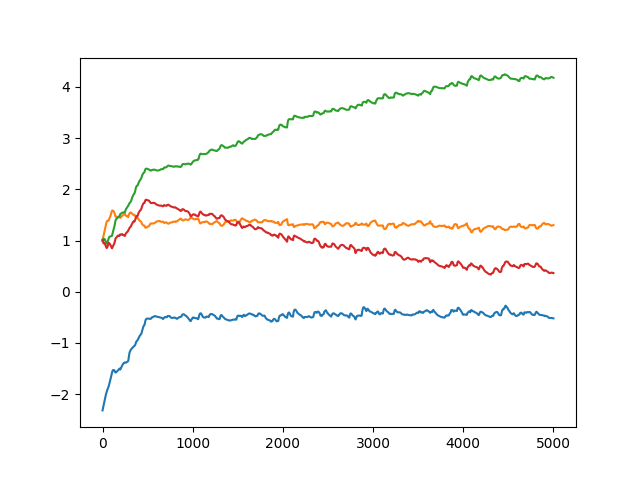

The file beside this chart, header and first rows:
# p0, p1, p2, p3, reward
-2.316581964492797852e+00, 1.009999990463256836e+00, 9.900000095367431641e-01, 1.009999990463256836e+00, 1.090418457031250000e+03
-2.307532072067260742e+00, 1.018894672393798828e+00, 9.957954883575439453e-01, 1.005027890205383301e+00, 1.091911010742187500e+03
-2.299579143524169922e+00, 1.026711702346801758e+00, 1.003483414649963379e+00, 9.990370273590087891e-01, 1.076933837890625000e+03
-2.292516708374023438e+00, 1.033719539642333984e+00, 1.010638952255249023e+00, 9.928199648857116699e-01, 1.051026855468750000e+03
-2.285220623016357422e+00, 1.040704011917114258e+00, 1.018435597419738770e+00, 9.865146279335021973e-01, 1.035192993164062500e+03
-2.277353048324584961e+00, 1.048235297203063965e+00, 1.025576949119567871e+00, 9.812212586402893066e-01, 1.048687622070312500e+03
-2.269116640090942383e+00, 1.055794477462768555e+00, 1.028626918792724609e+00, 9.755843281745910645e-01, 1.048816162109375000e+03
-2.260699987411499023e+00, 1.063368558883666992e+00, 1.030865907669067383e+00, 9.706580638885498047e-01, 1.053653564453125000e+03
-2.252200841903686523e+00, 1.071166276931762695e+00, 1.028382301330566406e+00, 9.643066525459289551e-01, 1.058136962890625000e+03
-2.243384122848510742e+00, 1.079632639884948730e+00, 1.026937484741210938e+00, 9.583013653755187988e-01, 1.054148193359375000e+03
-2.234257459640502930e+00, 1.088307380676269531e+00, 1.024242639541625977e+00, 9.527183771133422852e-01, 1.042590820312500000e+03
-2.225475788116455078e+00, 1.096528649330139160e+00, 1.020058512687683105e+00, 9.480074048042297363e-01, 1.041771606445312500e+03
-2.216465711593627930e+00, 1.104982018470764160e+00, 1.015292525291442871e+00, 9.430254101753234863e-01, 1.064863891601562500e+03
-2.207393169403076172e+00, 1.113708376884460449e+00, 1.018764615058898926e+00, 9.442791342735290527e-01, 1.010356567382812500e+03
-2.199019670486450195e+00, 1.121735930442810059e+00, 1.021717190742492676e+00, 9.455428719520568848e-01, 1.034079223632812500e+03
-2.190639972686767578e+00, 1.129817485809326172e+00, 1.024634003639221191e+00, 9.465911984443664551e-01, 1.057890258789062500e+03
-2.181804656982421875e+00, 1.138483881950378418e+00, 1.027040839195251465e+00, 9.469416141510009766e-01, 1.036754150390625000e+03
-2.173800706863403320e+00, 1.146599292755126953e+00, 1.028187274932861328e+00, 9.468018412590026855e-01, 9.975762939453125000e+02
-2.166124343872070312e+00, 1.154306292533874512e+00, 1.029097318649291992e+00, 9.468559622764587402e-01, 1.026536499023437500e+03
-2.158696413040161133e+00, 1.161556720733642578e+00, 1.030416965484619141e+00, 9.473033547401428223e-01, 9.845823974609375000e+02
-2.150490283966064453e+00, 1.169761538505554199e+00, 1.030062317848205566e+00, 9.464681148529052734e-01, 1.034463745117187500e+03
-2.142667531967163086e+00, 1.177538156509399414e+00, 1.029685497283935547e+00, 9.457476735115051270e-01, 9.913300781250000000e+02
-2.135438442230224609e+00, 1.184666156768798828e+00, 1.029566287994384766e+00, 9.451725482940673828e-01, 1.013647949218750000e+03
-2.128275394439697266e+00, 1.191823959350585938e+00, 1.028933525085449219e+00, 9.442448019981384277e-01, 9.897839965820312500e+02
-2.119989871978759766e+00, 1.200137734413146973e+00, 1.026891589164733887e+00, 9.422301054000854492e-01, 1.003732543945312500e+03
-2.111840009689331055e+00, 1.208276510238647461e+00, 1.025176763534545898e+00, 9.401610493659973145e-01, 9.853611450195312500e+02
-2.104094266891479492e+00, 1.215963125228881836e+00, 1.023717999458312988e+00, 9.382429122924804688e-01, 9.711558837890625000e+02
-2.095119237899780273e+00, 1.224896550178527832e+00, 1.019474148750305176e+00, 9.347861409187316895e-01, 9.717315673828125000e+02
-2.086252450942993164e+00, 1.233801960945129395e+00, 1.014934420585632324e+00, 9.308583140373229980e-01, 1.008787780761718750e+03
-2.077276945114135742e+00, 1.242881059646606445e+00, 1.009966611862182617e+00, 9.263033866882324219e-01, 9.835286865234375000e+02
-2.067654848098754883e+00, 1.252674221992492676e+00, 1.004305362701416016e+00, 9.202612042427062988e-01, 9.512343750000000000e+02
-2.058385133743286133e+00, 1.262074351310729980e+00, 9.987707138061523438e-01, 9.144536256790161133e-01, 9.349346923828125000e+02
-2.048460483551025391e+00, 1.271974921226501465e+00, 9.929491877555847168e-01, 9.085600972175598145e-01, 9.556282958984375000e+02
-2.039426565170288086e+00, 1.281015396118164062e+00, 9.874412417411804199e-01, 9.031260609626770020e-01, 9.900538330078125000e+02
-2.031054258346557617e+00, 1.289393424987792969e+00, 9.822732210159301758e-01, 8.980512619018554688e-01, 9.528509521484375000e+02
-2.023397207260131836e+00, 1.296988129615783691e+00, 9.777291417121887207e-01, 8.936686515808105469e-01, 9.297189331054687500e+02
-2.015836000442504883e+00, 1.304516077041625977e+00, 9.730321764945983887e-01, 8.889577984809875488e-01, 9.374234619140625000e+02
-2.008918046951293945e+00, 1.311405181884765625e+00, 9.690495133399963379e-01, 8.845360279083251953e-01, 9.404920043945312500e+02
-2.002259731292724609e+00, 1.318122982978820801e+00, 9.638050794601440430e-01, 8.800867199897766113e-01, 9.167349853515625000e+02
-1.995816111564636230e+00, 1.324468255043029785e+00, 9.588499665260314941e-01, 8.763340115547180176e-01, 9.512023315429687500e+02
-1.989229917526245117e+00, 1.330734848976135254e+00, 9.547322988510131836e-01, 8.729837536811828613e-01, 9.168214111328125000e+02
-1.982892274856567383e+00, 1.336625218391418457e+00, 9.515832066535949707e-01, 8.700678944587707520e-01, 9.182371826171875000e+02
-1.976136565208435059e+00, 1.342965602874755859e+00, 9.482205510139465332e-01, 8.661131262779235840e-01, 9.351668090820312500e+02
-1.969788789749145508e+00, 1.348757505416870117e+00, 9.462229609489440918e-01, 8.628246784210205078e-01, 9.306310424804687500e+02
-1.963620066642761230e+00, 1.354387879371643066e+00, 9.440725445747375488e-01, 8.594816327095031738e-01, 9.044044799804687500e+02
-1.957936525344848633e+00, 1.359557867050170898e+00, 9.418416619300842285e-01, 8.565290570259094238e-01, 9.603433837890625000e+02
-1.952248454093933105e+00, 1.364558577537536621e+00, 9.396640062332153320e-01, 8.542210459709167480e-01, 9.515537109375000000e+02
-1.946177124977111816e+00, 1.368981122970581055e+00, 9.405101537704467773e-01, 8.552260994911193848e-01, 9.141635742187500000e+02
-1.940654277801513672e+00, 1.372739911079406738e+00, 9.427858591079711914e-01, 8.569193482398986816e-01, 8.810006713867187500e+02
-1.934313893318176270e+00, 1.377176046371459961e+00, 9.442199468612670898e-01, 8.582533597946166992e-01, 9.125355224609375000e+02
-1.928447842597961426e+00, 1.381273508071899414e+00, 9.456706047058105469e-01, 8.594466447830200195e-01, 9.018868408203125000e+02
-1.923091053962707520e+00, 1.384979605674743652e+00, 9.470223784446716309e-01, 8.606884479522705078e-01, 8.740478515625000000e+02
-1.918148517608642578e+00, 1.388330698013305664e+00, 9.483740329742431641e-01, 8.621013760566711426e-01, 9.417764892578125000e+02
-1.914237856864929199e+00, 1.388271808624267578e+00, 9.553001523017883301e-01, 8.686300516128540039e-01, 8.891693115234375000e+02
-1.909890294075012207e+00, 1.388528466224670410e+00, 9.614204764366149902e-01, 8.752210140228271484e-01, 8.810718994140625000e+02
-1.905573368072509766e+00, 1.388684868812561035e+00, 9.675439596176147461e-01, 8.819298744201660156e-01, 9.119616088867187500e+02
-1.901681900024414062e+00, 1.387282371520996094e+00, 9.766558408737182617e-01, 8.900442123413085938e-01, 9.135490112304687500e+02
-1.897626757621765137e+00, 1.386454820632934570e+00, 9.848163127899169922e-01, 8.970893025398254395e-01, 8.848656005859375000e+02
-1.893240690231323242e+00, 1.385867953300476074e+00, 9.926545023918151855e-01, 9.040695428848266602e-01, 8.945302734375000000e+02
-1.888847351074218750e+00, 1.385672807693481445e+00, 9.996607303619384766e-01, 9.102063775062561035e-01, 9.309967041015625000e+02
... 4,941 more rows
